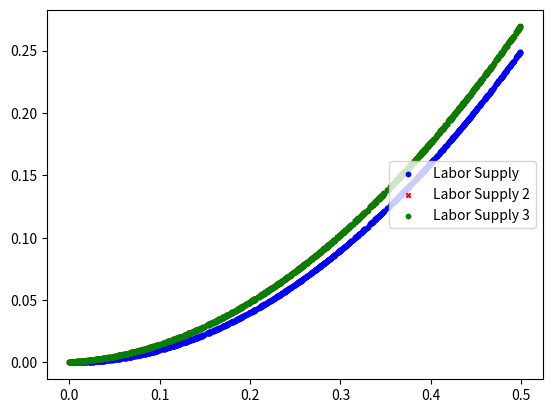

This figure's Python source:
import numpy as np
import matplotlib.pyplot as plt
 

#Fixed variables
OBS=1000



#Current Labor Supply
#N=sum(n=(h-l)) where h=total time and l=time spent on leisure
#N=(w*X)+(r,p_ie)
#w=((N-(r,p_ie))/X)
r=.02
r_2=0.2
p_ie=1
p_ie_2=10


N=np.random.rand(OBS)
Z=np.random.rand(OBS)
X=(N/2)
w_1=(X**2)
w_2=(((X+(1+r)-p_ie)**2))
w_3=(((X+(1+r)-p_ie)**2))
fig = plt.figure()
ax = fig.add_subplot(111)

ax.scatter(X,w_1, s=10, c='b', marker="o", label='Labor Supply', alpha=1.0)
ax.scatter(X,w_2, s=10, c='r', marker="x", label='Labor Supply 2', alpha=1.0)
ax.scatter(X,w_3, s=10, c='g', marker="o", label='Labor Supply 3', alpha=1.0)

plt.legend(loc='center right');

plt.show()


# N = 1000
# x = np.random.rand(N)
# y_1 = x**2
# y_2 = (-x**2)+1
# y_3 = np.sqrt(x)
# y_4 = -np.sqrt(x)+1
# fig = plt.figure()
# ax = fig.add_subplot(111)
 
# ax.scatter(x,y_1, s=10, c='b', marker="o", label='Supply',     alpha=1.0)
# ax.scatter(x,y_2, s=10, c='r', marker="o", label='Demand',     alpha=1.0)
# ax.scatter(x,y_3, s=10, c='g', marker="o", label='Production', alpha=1.0)
# ax.scatter(x,y_4, s=10, c='y', marker="o", label='BLAH',       alpha=1.0)
# plt.legend(loc='center right');
 
 
# plt.show()